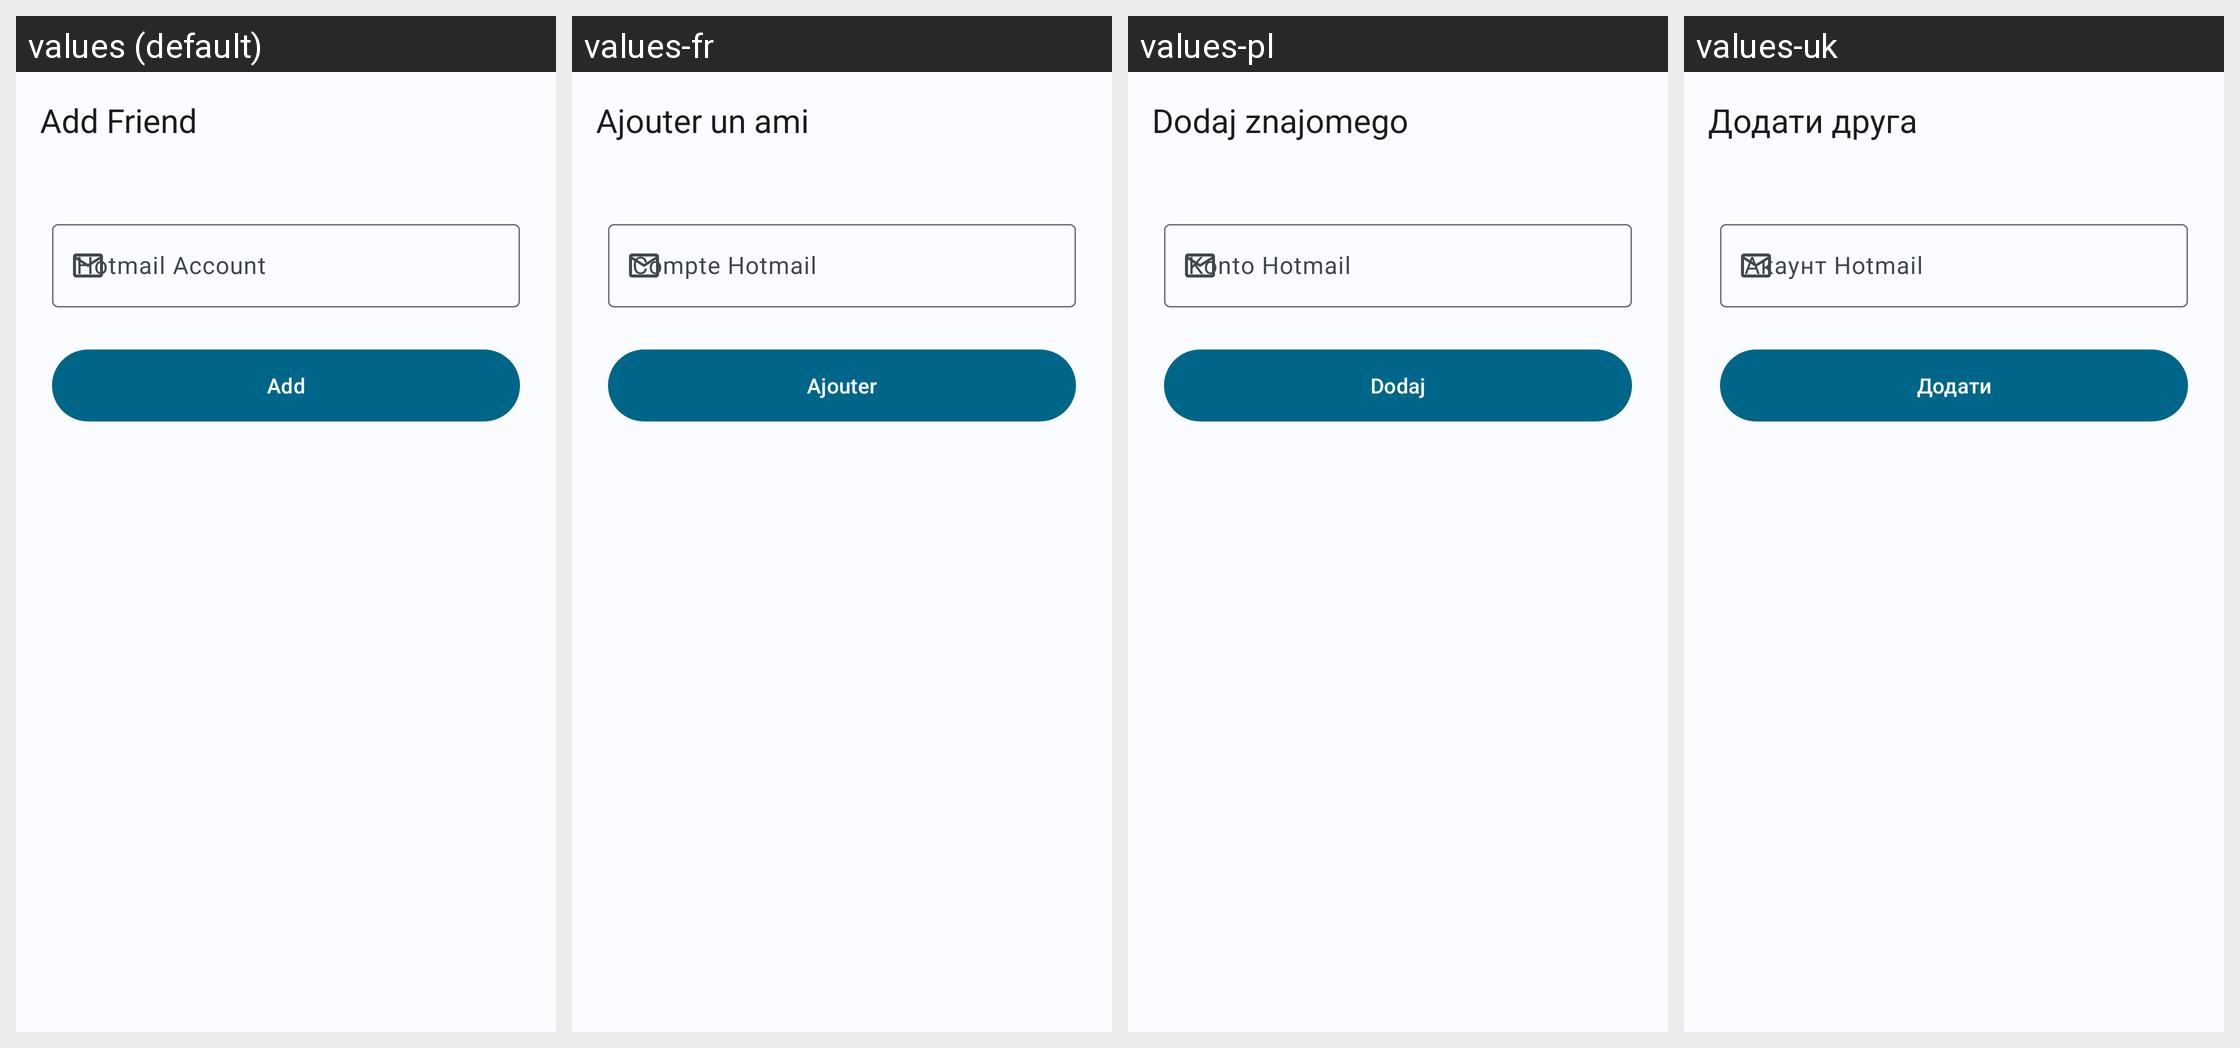

Here is an Android app screen in its default locale and in the app's own translations. Write out the translated-string differences for the strings that appear on this screen.
Android screen res/layout/fragment_add_contact.xml rendered under 4 locales, left to right: values (default), values-fr, values-pl, values-uk. Device: Nexus 5 (rendered at 1080×1920; each locale shown at half size, 540×960, under a caption strip naming it); theme Theme.Tengerium.
Other locales in the repository, not shown: values-be, values-kk, values-ru, values-zh.
Strings drawn on this screen, with the default value and each locale's value (text and hints the layout hard-codes, and strings that could not be matched under every locale, appear in the picture but are not listed):

add_friend
  values: Add Friend
  values-fr: Ajouter un ami
  values-pl: Dodaj znajomego
  values-uk: Додати друга

hotmail_account_hint
  values: Hotmail Account
  values-fr: Compte Hotmail
  values-pl: Konto Hotmail
  values-uk: Акаунт Hotmail

add
  values: Add
  values-fr: Ajouter
  values-pl: Dodaj
  values-uk: Додати
